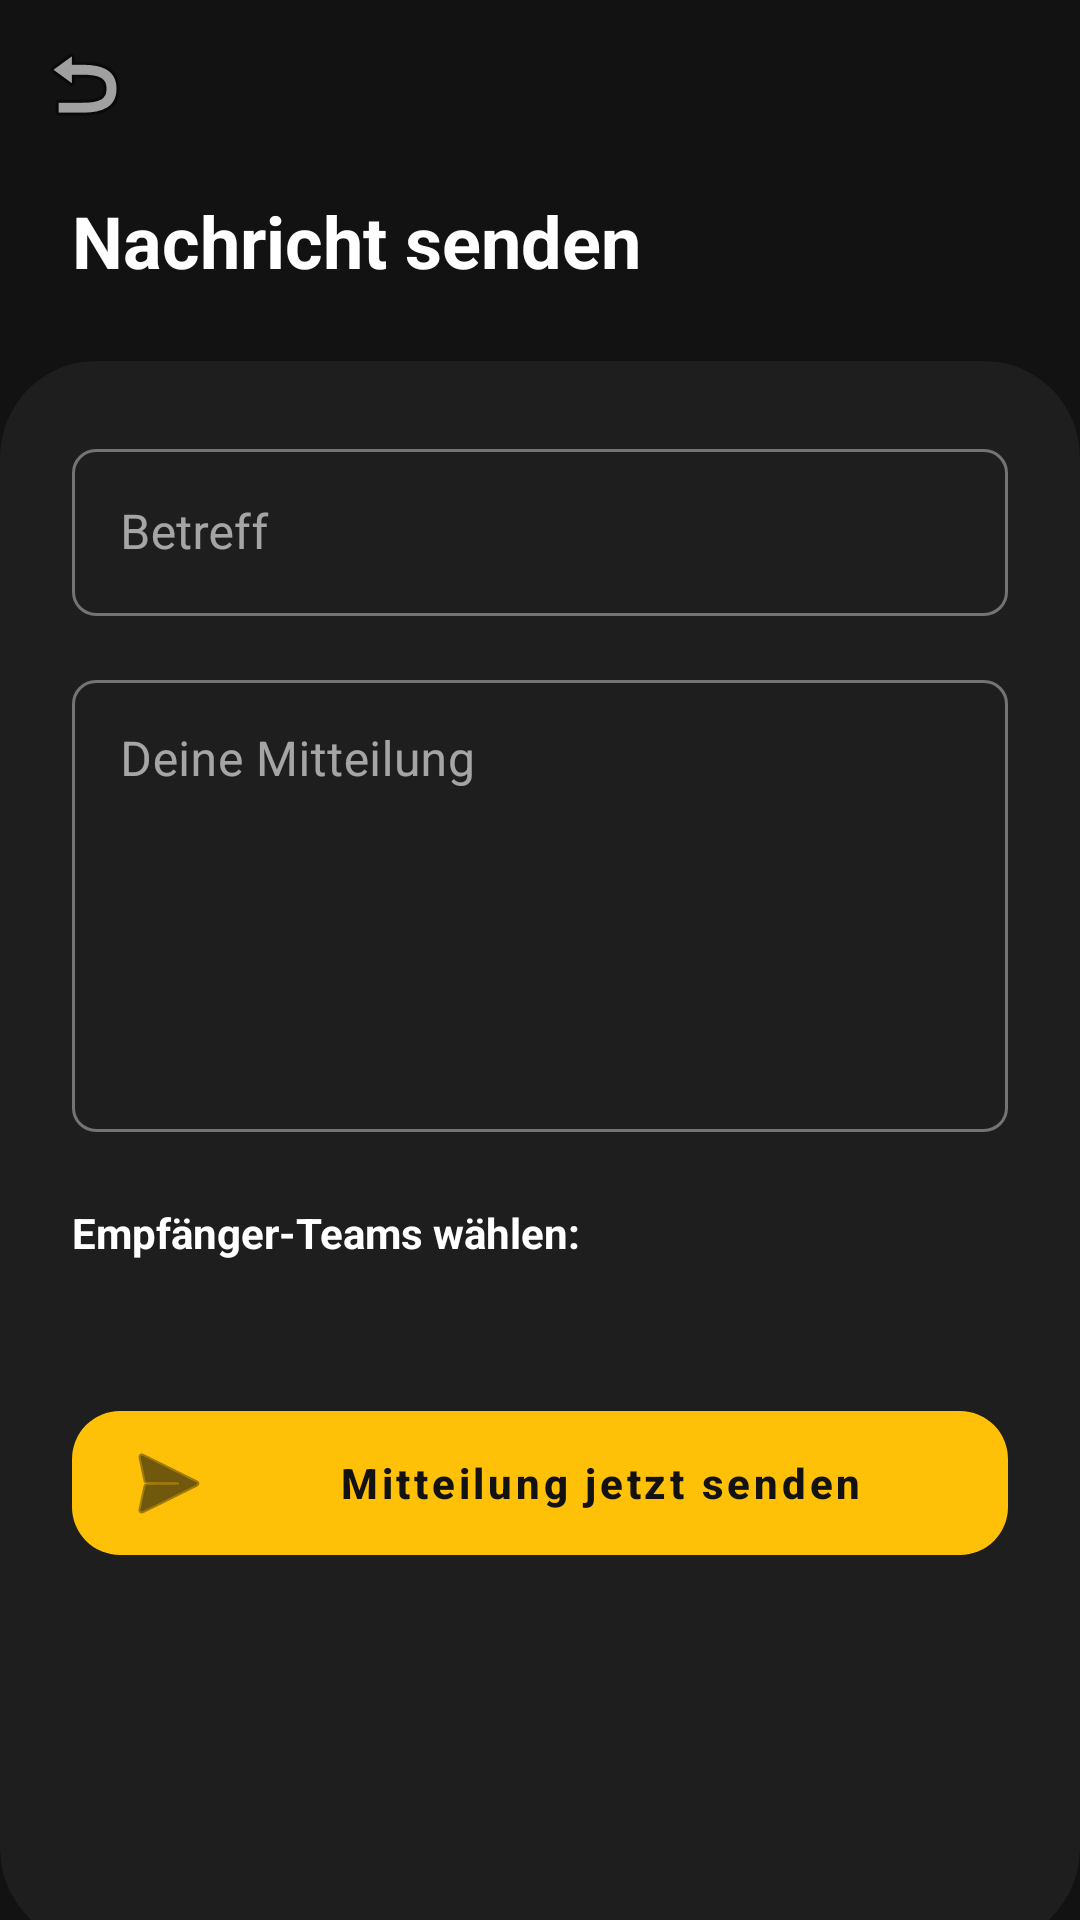

The Android layout XML behind this screen, and the referenced resources:
<!-- AndroidManifest.xml: application theme Theme.Abgabe1_LG -->
<!-- res/layout/activity_mailbox.xml -->
<?xml version="1.0" encoding="utf-8"?>
<androidx.constraintlayout.widget.ConstraintLayout xmlns:android="http://schemas.android.com/apk/res/android"
    xmlns:app="http://schemas.android.com/apk/res-auto"
    xmlns:tools="http://schemas.android.com/tools"
    android:layout_width="match_parent"
    android:layout_height="match_parent"
    android:background="@color/background_dark">

    <androidx.appcompat.widget.Toolbar
        android:id="@+id/mailbox_toolbar"
        android:layout_width="match_parent"
        android:layout_height="?attr/actionBarSize"
        app:layout_constraintTop_toTopOf="parent"
        app:navigationIcon="@android:drawable/ic_menu_revert"
        app:navigationIconTint="@color/white" />

    <TextView
        android:id="@+id/mailbox_header_title"
        android:layout_width="wrap_content"
        android:layout_height="wrap_content"
        android:layout_marginStart="24dp"
        android:layout_marginTop="8dp"
        android:text="Nachricht senden"
        android:textColor="@color/white"
        android:textSize="24sp"
        android:textStyle="bold"
        app:layout_constraintStart_toStartOf="parent"
        app:layout_constraintTop_toBottomOf="@id/mailbox_toolbar" />

    <androidx.core.widget.NestedScrollView
        android:layout_width="match_parent"
        android:layout_height="0dp"
        android:layout_marginTop="24dp"
        android:fillViewport="true"
        app:layout_constraintBottom_toBottomOf="parent"
        app:layout_constraintTop_toBottomOf="@id/mailbox_header_title">

        <com.google.android.material.card.MaterialCardView
            android:layout_width="match_parent"
            android:layout_height="wrap_content"
            app:cardBackgroundColor="@color/surface_dark"
            app:cardCornerRadius="32dp"
            app:cardElevation="0dp">

            <LinearLayout
                android:layout_width="match_parent"
                android:layout_height="wrap_content"
                android:orientation="vertical"
                android:padding="24dp">

                <com.google.android.material.textfield.TextInputLayout
                    android:layout_width="match_parent"
                    android:layout_height="wrap_content"
                    android:hint="Betreff"
                    app:hintTextColor="@color/fcc_yellow"
                    style="@style/Widget.MaterialComponents.TextInputLayout.OutlinedBox">
                    <com.google.android.material.textfield.TextInputEditText
                        android:id="@+id/input_subject"
                        android:layout_width="match_parent"
                        android:layout_height="wrap_content"
                        android:textColor="@color/white" />
                </com.google.android.material.textfield.TextInputLayout>

                <com.google.android.material.textfield.TextInputLayout
                    android:layout_width="match_parent"
                    android:layout_height="wrap_content"
                    android:layout_marginTop="16dp"
                    android:hint="Deine Mitteilung"
                    app:hintTextColor="@color/fcc_yellow"
                    style="@style/Widget.MaterialComponents.TextInputLayout.OutlinedBox">
                    <com.google.android.material.textfield.TextInputEditText
                        android:id="@+id/input_message"
                        android:layout_width="match_parent"
                        android:layout_height="wrap_content"
                        android:gravity="top"
                        android:minLines="6"
                        android:textColor="@color/white" />
                </com.google.android.material.textfield.TextInputLayout>

                <TextView
                    android:layout_width="wrap_content"
                    android:layout_height="wrap_content"
                    android:layout_marginTop="24dp"
                    android:text="Empfänger-Teams wählen:"
                    android:textColor="@color/white"
                    android:textStyle="bold" />

                <LinearLayout
                    android:id="@+id/team_checkbox_container"
                    android:layout_width="match_parent"
                    android:layout_height="wrap_content"
                    android:orientation="vertical"
                    android:layout_marginTop="12dp"
                    android:paddingHorizontal="8dp" />

                <View
                    android:layout_width="match_parent"
                    android:layout_height="32dp" />

                <com.google.android.material.button.MaterialButton
                    android:id="@+id/send_button"
                    style="@style/Widget.MaterialComponents.Button.UnelevatedButton"
                    android:layout_width="match_parent"
                    android:layout_height="60dp"
                    android:text="Mitteilung jetzt senden"
                    android:textColor="@color/background_dark"
                    android:textStyle="bold"
                    app:backgroundTint="@color/fcc_yellow"
                    app:cornerRadius="16dp"
                    app:icon="@android:drawable/ic_menu_send"
                    app:iconTint="@color/background_dark" />

                <View
                    android:layout_width="match_parent"
                    android:layout_height="100dp" />

            </LinearLayout>
        </com.google.android.material.card.MaterialCardView>
    </androidx.core.widget.NestedScrollView>

</androidx.constraintlayout.widget.ConstraintLayout>
<!-- resources referenced by this layout -->
<resources>
  <color name="background_dark">#121212</color>
  <color name="fcc_yellow">#FFC107</color>
  <color name="surface_dark">#1E1E1E</color>
  <color name="white">#FFFFFF</color>
  <style name="Theme.Abgabe1_LG" parent="Theme.MaterialComponents.DayNight.NoActionBar">
          <item name="colorPrimary">@color/fcc_blue</item>
          <item name="colorOnPrimary">@color/white</item>
          <item name="colorSecondary">@color/fcc_yellow</item>
          <item name="colorOnSecondary">@color/background_dark</item>
  
          <item name="android:colorBackground">@color/background_dark</item>
          <item name="colorSurface">@color/surface_dark</item>
          <item name="colorOnSurface">@color/white</item>
          <item name="colorSurfaceVariant">@color/surface_variant</item>
          <item name="colorOnSurfaceVariant">@color/white</item>
  
          <item name="android:textColorPrimary">@color/white</item>
          <item name="android:textColorSecondary">@color/text_secondary</item>
          
          
          <item name="materialAlertDialogTheme">@style/App.Theme.Dialog</item>
          <item name="alertDialogTheme">@style/App.Theme.Dialog</item>
  
          <item name="android:statusBarColor">@color/background_dark</item>
          <item name="android:windowLightStatusBar">false</item>
  
          <item name="shapeAppearanceLargeComponent">@style/ShapeAppearance.App.LargeComponent</item>
          <item name="shapeAppearanceMediumComponent">@style/ShapeAppearance.App.MediumComponent</item>
          <item name="shapeAppearanceSmallComponent">@style/ShapeAppearance.App.SmallComponent</item>
          
          <item name="materialButtonStyle">@style/Widget.App.Button</item>
      </style>
  <color name="fcc_blue">#143A83</color>
  <color name="surface_variant">#2C2C2E</color>
  <color name="text_secondary">#B0B0B0</color>
  <style name="App.Theme.Dialog" parent="Theme.MaterialComponents.DayNight.Dialog.Alert">
          <item name="android:windowBackground">@color/surface_dark</item>
          <item name="android:textColorPrimary">@color/white</item>
          <item name="android:textColorSecondary">@color/text_secondary</item>
          <item name="colorAccent">@color/fcc_yellow</item>
          <item name="buttonBarPositiveButtonStyle">@style/Widget.App.Button.Text</item>
          <item name="buttonBarNegativeButtonStyle">@style/Widget.App.Button.Text</item>
      </style>
  <style name="ShapeAppearance.App.LargeComponent" parent="ShapeAppearance.MaterialComponents.LargeComponent">
          <item name="cornerSize">28dp</item>
      </style>
  <style name="ShapeAppearance.App.MediumComponent" parent="ShapeAppearance.MaterialComponents.MediumComponent">
          <item name="cornerSize">16dp</item>
      </style>
  <style name="ShapeAppearance.App.SmallComponent" parent="ShapeAppearance.MaterialComponents.SmallComponent">
          <item name="cornerSize">8dp</item>
      </style>
  <style name="Widget.App.Button" parent="Widget.MaterialComponents.Button">
          <item name="shapeAppearance">@style/ShapeAppearance.App.LargeComponent</item>
          <item name="android:insetTop">0dp</item>
          <item name="android:insetBottom">0dp</item>
          <item name="android:textAllCaps">false</item>
      </style>
  <style name="Widget.App.Button.Text" parent="Widget.MaterialComponents.Button.TextButton">
          <item name="android:textColor">@color/fcc_yellow</item>
      </style>
</resources>
